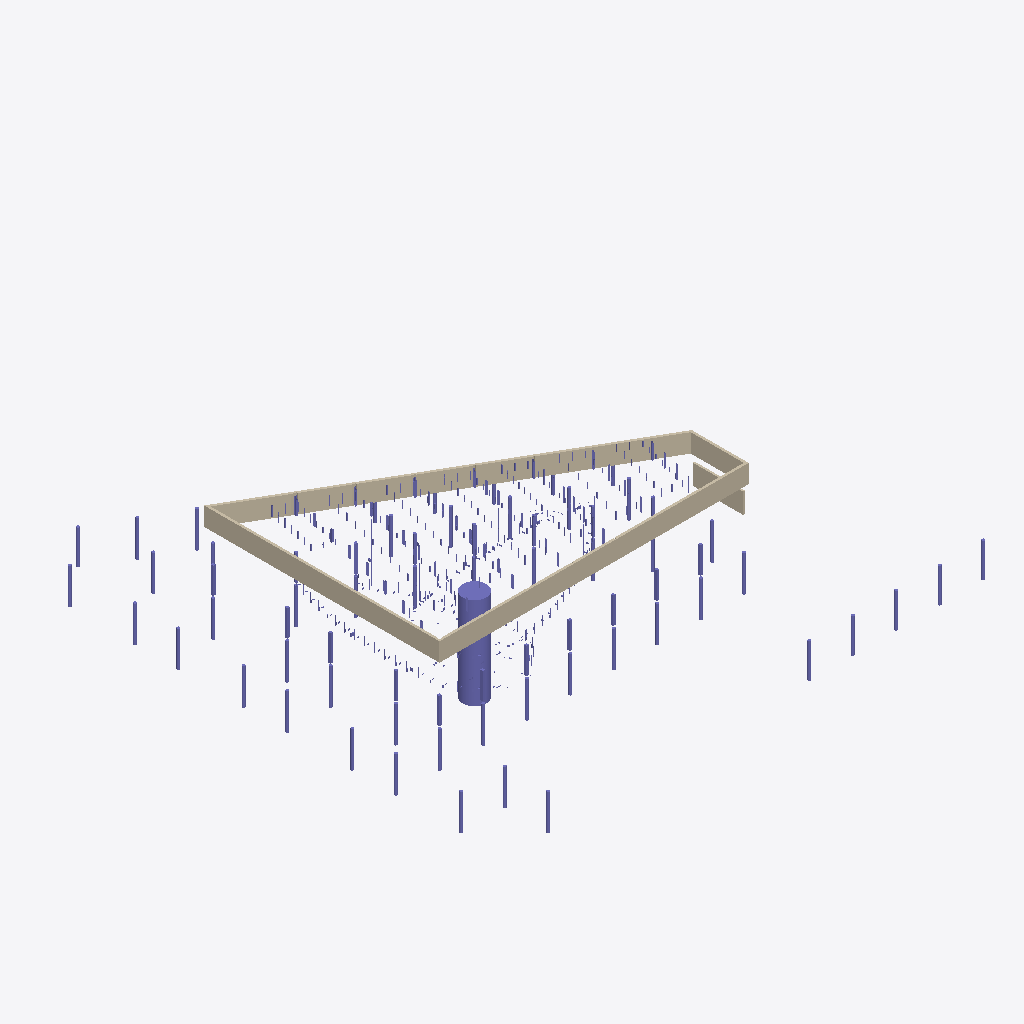
Isometric view of an IFC building model (IFC-SPF (STEP), schema IFC2X3, length unit millimetre), seen from the south-west, elements coloured by IFC class: 105 columns (violet), 2 walls (beige).
Extent 59.8 m × 57.9 m × 15.8 m (x, y, z). Storeys (1): Undefined at 0.00 m. Elements (989): 987 IfcColumn, 1 IfcWall, 1 IfcWallStandardCase.

HEADER;
FILE_DESCRIPTION(('ViewDefinition [CoordinationView, QuantityTakeOffAddOnView]'),'2;1');
FILE_NAME('TLADA3.tmp','2014-04-24T15:34:44',(''),(''),'EXPRESS Data Manager version:[number]','Tekla Structures Next Build:8278/30.6.2011, IFC Export Version:136/May  3 2010','');
FILE_SCHEMA(('IFC2X3'));
ENDSEC;
DATA;
#46=IFCPROJECT('1R3wdrcJD6zuLOG6XZchdV',#9,'Neubau eines Verwaltungsgebäudes','Description','Object type','LongName','Phase',(#29,#32),#44);
#56=IFCSITE('3BRhFXkbrCZQ0uVPHxH71t',#9,'Undefined',$,$,#53,$,$,.ELEMENT.,$,$,$,$,$);
#69=IFCBUILDING('3tlx9hVBv9xQLb2GsuCdeQ',#9,'Undefined',$,$,#66,$,$,.ELEMENT.,$,$,$);
#82=IFCBUILDINGSTOREY('3QAt34_sDFMQ5Ns8E7kVIZ',#9,'Undefined',$,$,#79,$,$,.ELEMENT.,$);
#4722435=IFCWALL('17h_y60001tZ4oC38tCZOo',#9,'Betonwand','2300*300','2300*300',#4721251,#4722431,'TS_93360');
#5124864=IFCCOLUMN('17ePH8000gWp4oC34tEJ4u',#9,'Stütze','RD2900','RD2900',#5124833,#5124860,'TS_503');
#4723774=IFCWALLSTANDARDCASE('17h_y60001l34oC38tCZ8v',#9,'Betonwand','2500*240','2500*240',#4723725,#4723770,'TS_92986');
#4719378=IFCCOLUMN('17h_y60002G34oC38tCp4o',#9,'Stütze','RD350','RD350',#4719351,#4719374,'TS_94133');
#4720024=IFCCOLUMN('17h_y60002B34oC38tCp4o',#9,'Stütze','RD350','RD350',#4719997,#4720020,'TS_94053');
#4719883=IFCCOLUMN('17h_y60002C34oC38tCp4o',#9,'Stütze','RD350','RD350',#4719856,#4719879,'TS_94069');
#4720290=IFCCOLUMN('17h_y60002934oC38tCp4o',#9,'Stütze','RD350','RD350',#4720263,#4720286,'TS_94021');
#4720375=IFCCOLUMN('17h_y60002834oC38tCp4o',#9,'Stütze','RD350','RD350',#4720348,#4720371,'TS_94005');
#4720760=IFCCOLUMN('17h_y60002434oC38tCp4o',#9,'Stütze','RD350','RD350',#4720733,#4720756,'TS_93941');
#4720629=IFCCOLUMN('17h_y60002534oC38tCp4o',#9,'Stütze','RD350','RD350',#4720602,#4720625,'TS_93957');
#4851986=IFCCOLUMN('17gkE20001Gp4oC38pEJCo',#9,'Stütze','RD350','RD350',#4851959,#4851982,'TS_65890');
#4852593=IFCCOLUMN('17gkE20001Cp4oC38pEJCn',#9,'Stütze','RD350','RD350',#4852566,#4852589,'TS_65826');
#4852726=IFCCOLUMN('17gkE20001Bp4oC38pEJCn',#9,'Stütze','RD350','RD350',#4852699,#4852722,'TS_65810');
#5125274=IFCCOLUMN('17ePH8000gVp4oC34tEJ4s',#9,'Stütze','RD350','RD350',#5125247,#5125270,'TS_487');
#5126598=IFCCOLUMN('17ePH8000gHp4oC34tE3au',#9,'Stütze','RD350','RD350',#5126571,#5126594,'TS_130');
#4720171=IFCCOLUMN('17h_y60002A34oC38tCp4o',#9,'Stütze','RD350','RD350',#4720144,#4720167,'TS_94037');
#4720465=IFCCOLUMN('17h_y60002734oC38tCp4o',#9,'Stütze','RD350','RD350',#4720438,#4720461,'TS_93989');
#4720555=IFCCOLUMN('17h_y60002634oC38tCp4o',#9,'Stütze','RD350','RD350',#4720528,#4720551,'TS_93973');
#4854330=IFCCOLUMN('17gkE20000$p4oC38pEJCn',#9,'Stütze','RD350','RD350',#4854303,#4854326,'TS_65618');
#5125876=IFCCOLUMN('17ePH8000gPp4oC34tEJ0q',#9,'Stütze','RD350','RD350',#5125849,#5125872,'TS_312');
#4719562=IFCCOLUMN('17h_y60002F34oC38tCp4o',#9,'Stütze','RD350','RD350',#4719535,#4719558,'TS_94117');
#4719703=IFCCOLUMN('17h_y60002E34oC38tCp4o',#9,'Stütze','RD350','RD350',#4719676,#4719699,'TS_94101');
#4719793=IFCCOLUMN('17h_y60002D34oC38tCp4o',#9,'Stütze','RD350','RD350',#4719766,#4719789,'TS_94085');
#4720897=IFCCOLUMN('17h_y60002334oC38tCp4o',#9,'Stütze','RD350','RD350',#4720870,#4720893,'TS_93925');
#4721030=IFCCOLUMN('17h_y60002234oC38tCp4o',#9,'Stütze','RD350','RD350',#4721003,#4721026,'TS_93909');
#4721151=IFCCOLUMN('17h_y60002134oC38tCp4o',#9,'Stütze','RD350','RD350',#4721124,#4721147,'TS_93893');
#4851833=IFCCOLUMN('17gkE20001Hp4oC38pEJCo',#9,'Stütze','RD350','RD350',#4851806,#4851829,'TS_65906');
#4852123=IFCCOLUMN('17gkE20001Fp4oC38pEJCo',#9,'Stütze','RD350','RD350',#4852096,#4852119,'TS_65874');
#4852452=IFCCOLUMN('17gkE20001Dp4oC38pEJCn',#9,'Stütze','RD350','RD350',#4852425,#4852448,'TS_65842');
#4852984=IFCCOLUMN('17gkE200019p4oC38pEJCn',#9,'Stütze','RD350','RD350',#4852957,#4852980,'TS_65778');
#4935815=IFCCOLUMN('17gO7r0002aJ4oC38oEJWs',#9,'Stütze','RD350','RD350',#4935788,#4935811,'TS_55981');
#4854201=IFCCOLUMN('17gkE200010p4oC38pEJCn',#9,'Stütze','RD350','RD350',#4854174,#4854197,'TS_65634');
#5125497=IFCCOLUMN('17ePH8000gTp4oC34tEJ4s',#9,'Stütze','RD350','RD350',#5125470,#5125493,'TS_455');
#4852264=IFCCOLUMN('17gkE20001Ep4oC38pEJCn',#9,'Stütze','RD350','RD350',#4852233,#4852260,'TS_65858');
#4853367=IFCCOLUMN('17gkE200016p4oC38pEJCn',#9,'Stütze','RD350','RD350',#4853340,#4853363,'TS_65730');
#5125352=IFCCOLUMN('17ePH8000gUp4oC34tEJ4s',#9,'Stütze','RD350','RD350',#5125325,#5125348,'TS_471');
#5125630=IFCCOLUMN('17ePH8000gSp4oC34tEJ4s',#9,'Stütze','RD350','RD350',#5125603,#5125626,'TS_439');
#5125720=IFCCOLUMN('17ePH8000gRp4oC34tEJ4s',#9,'Stütze','RD350','RD350',#5125693,#5125716,'TS_423');
#5125802=IFCCOLUMN('17ePH8000gQp4oC34tEJ4s',#9,'Stütze','RD350','RD350',#5125775,#5125798,'TS_406');
#4718044=IFCCOLUMN('17h_y60002S34oC38tCp4r',#9,'Betonstütze','300*300','300*300',#4718017,#4718040,'TS_94458');
#4717477=IFCCOLUMN('17h_y60002X34oC38tCp4s',#9,'Betonstütze','300*300','300*300',#4717446,#4717473,'TS_94548');
#4717686=IFCCOLUMN('17h_y60002W34oC38tCp4s',#9,'Betonstütze','300*300','300*300',#4717659,#4717682,'TS_94530');
#4717783=IFCCOLUMN('17h_y60002V34oC38tCp4r',#9,'Betonstütze','300*300','300*300',#4717756,#4717779,'TS_94512');
#4717962=IFCCOLUMN('17h_y60002T34oC38tCp4r',#9,'Betonstütze','300*300','300*300',#4717935,#4717958,'TS_94476');
#4718114=IFCCOLUMN('17h_y60002R34oC38tCp4r',#9,'Betonstütze','300*300','300*300',#4718087,#4718110,'TS_94440');
#4718184=IFCCOLUMN('17h_y60002Q34oC38tCp4r',#9,'Betonstütze','300*300','300*300',#4718157,#4718180,'TS_94422');
#4718320=IFCCOLUMN('17h_y60002O34oC38tCp4r',#9,'Betonstütze','300*300','300*300',#4718293,#4718316,'TS_94386');
#4718254=IFCCOLUMN('17h_y60002P34oC38tCp4r',#9,'Betonstütze','300*300','300*300',#4718227,#4718250,'TS_94404');
#4718382=IFCCOLUMN('17h_y60002N34oC38tCp4r',#9,'Betonstütze','300*300','300*300',#4718355,#4718378,'TS_94367');
#4854052=IFCCOLUMN('17gkE200011p4oC38pEJCn',#9,'Stütze','RD350','RD350',#4854025,#4854048,'TS_65650');
#5123198=IFCCOLUMN('17eh_m0000AJ4oC34uD3Wt',#9,'Betonstütze','300*300','300*300',#5123171,#5123194,'TS_44202');
#5126457=IFCCOLUMN('17ePH8000gKp4oC34tEJ0q',#9,'Stütze','RD350','RD350',#5126430,#5126453,'TS_231');
#5126201=IFCCOLUMN('17ePH8000gMp4oC34tEJ0q',#9,'Stütze','RD350','RD350',#5126174,#5126197,'TS_263');
#4853500=IFCCOLUMN('17gkE200015p4oC38pEJCn',#9,'Stütze','RD350','RD350',#4853473,#4853496,'TS_65714');
#4718907=IFCCOLUMN('17h_y60002J34oC38tCp4r',#9,'Betonstütze','300*300','300*300',#4718880,#4718903,'TS_94269');
#4717880=IFCCOLUMN('17h_y60002U34oC38tCp4r',#9,'Betonstütze','300*300','300*300',#4717853,#4717876,'TS_94494');
#5125981=IFCCOLUMN('17ePH8000gOp4oC34tEJ0q',#9,'Stütze','RD350','RD350',#5125954,#5125977,'TS_295');
#4719020=IFCCOLUMN('17h_y60002I34oC38tCp4r',#9,'Betonstütze','300*300','300*300',#4718993,#4719016,'TS_94250');
#5126312=IFCCOLUMN('17ePH8000gLp4oC34tEJ0q',#9,'Stütze','RD350','RD350',#5126285,#5126308,'TS_247');
#5123327=IFCCOLUMN('17eh_m00009J4oC34uD3Wt',#9,'Betonstütze','300*300','300*300',#5123300,#5123323,'TS_44178');
#4852851=IFCCOLUMN('17gkE20001Ap4oC38pEJCn',#9,'Stütze','RD350','RD350',#4852824,#4852847,'TS_65794');
#4853125=IFCCOLUMN('17gkE200018p4oC38pEJCn',#9,'Stütze','RD350','RD350',#4853098,#4853121,'TS_65762');
#4718452=IFCCOLUMN('17h_y60002M34oC38tCp4r',#9,'Betonstütze','300*300','300*300',#4718425,#4718448,'TS_94341');
#4920579=IFCCOLUMN('17gO7r0003d34oC38pC30p',#9,'Träger','HEB300','HEB300',#4920512,#4920575,'TS_57304');
#4853649=IFCCOLUMN('17gkE200014p4oC38pEJCn',#9,'Stütze','RD350','RD350',#4853622,#4853645,'TS_65698');
#4853911=IFCCOLUMN('17gkE200012p4oC38pEJCn',#9,'Stütze','RD350','RD350',#4853884,#4853907,'TS_65666');
#4854451=IFCCOLUMN('17gkE20000zp4oC38pEJCn',#9,'Stütze','RD350','RD350',#4854424,#4854447,'TS_65585');
#4853258=IFCCOLUMN('17gkE200017p4oC38pEJCn',#9,'Stütze','RD350','RD350',#4853231,#4853254,'TS_65746');
#5126106=IFCCOLUMN('17ePH8000gNp4oC34tEJ0q',#9,'Stütze','RD350','RD350',#5126079,#5126102,'TS_279');
#4956595=IFCCOLUMN('17eh_m0002m34oC34uDpCs',#9,'Träger','HEB260','HEB260',#4956528,#4956591,'TS_49126');
#4872407=IFCCOLUMN('17gioV0000934oC38pDpOn',#9,'Träger','RD52','RD52',#4872376,#4872403,'TS_63037');
#4875705=IFCCOLUMN('17gO7r0006YZ4oC38pC3Ks',#9,'Träger','HEA160','HEA160',#4875634,#4875701,'TS_62546');
#5104439=IFCCOLUMN('17eh_m0000FJ4oC34uDJ0m',#9,'Träger','HEB240','HEB240',#5104376,#5104435,'TS_44467');
#4921051=IFCCOLUMN('17gO7r0003a34oC38pC30p',#9,'Träger','HEA200','HEA200',#4920980,#4921047,'TS_57224');
#4718617=IFCCOLUMN('17h_y60002L34oC38tCp4r',#9,'Betonstütze','300*300','300*300',#4718590,#4718613,'TS_94323');
#4905176=IFCCOLUMN('17gO7r0004tp4oC38pC38o',#9,'Träger','HEA180','HEA180',#4905105,#4905172,'TS_60519');
#4853778=IFCCOLUMN('17gkE200013p4oC38pEJCn',#9,'Stütze','RD350','RD350',#4853751,#4853774,'TS_65682');
#4908623=IFCCOLUMN('17gO7r0004H34oC38pC34p',#9,'Träger','HEA140','HEA140',#4908552,#4908619,'TS_59914');
#4938098=IFCCOLUMN('17gO7r0001_34oC38oEJKt',#9,'Träger','HEB240','HEB240',#4938027,#4938094,'TS_53687');
#4908009=IFCCOLUMN('17gO7r0004K34oC38pC34p',#9,'Träger','HEA140','HEA140',#4907938,#4908005,'TS_59950');
#4889369=IFCCOLUMN('17gO7r0005q34oC38pC3Gt',#9,'Träger','HEA160','HEA160',#4889298,#4889365,'TS_61698');
#4938646=IFCCOLUMN('17gO7r0001w34oC38oEJKt',#9,'Träger','HEA160','HEA160',#4938575,#4938642,'TS_53579');
#5103679=IFCCOLUMN('17eh_m0000JJ4oC34uDJ0q',#9,'Träger','HEA160','HEA160',#5103612,#5103675,'TS_44657');
#5103875=IFCCOLUMN('17eh_m0000IJ4oC34uDJ0q',#9,'Träger','HEA160','HEA160',#5103812,#5103871,'TS_44639');
#4959249=IFCCOLUMN('17eh_m0002U34oC34uDp0u',#9,'Träger','HEA180','HEA180',#4959186,#4959245,'TS_48836');
#4959453=IFCCOLUMN('17eh_m0002T34oC34uDp0u',#9,'Träger','HEA180','HEA180',#4959390,#4959449,'TS_48818');
#4920813=IFCCOLUMN('17gO7r0003bZ4oC38pC30p',#9,'Träger','HEA200','HEA200',#4920742,#4920809,'TS_57264');
#4921287=IFCCOLUMN('17gO7r0003YZ4oC38pC30p',#9,'Träger','HEA200','HEA200',#4921208,#4921283,'TS_57181');
#4924939=IFCCOLUMN('17gO7r0002ip4oC38oEJao',#9,'Träger','HEA200','HEA200',#4924868,#4924935,'TS_56145');
#4924719=IFCCOLUMN('17gO7r0002jp4oC38oEJao',#9,'Träger','HEA200','HEA200',#4924652,#4924715,'TS_56162');
#4925115=IFCCOLUMN('17gO7r0002hp4oC38oEJao',#9,'Träger','HEA200','HEA200',#4925084,#4925111,'TS_56128');
#4939196=IFCCOLUMN('17gO7r0001s34oC38oEJKt',#9,'Träger','HEA160','HEA160',#4939117,#4939192,'TS_53471');
#4957547=IFCCOLUMN('17eh_m0002i34oC34uDpCr',#9,'Träger','HEB200','HEB200',#4957476,#4957543,'TS_49026');
#4872215=IFCCOLUMN('17gioV0000A34oC38pDpOn',#9,'Träger','RD52','RD52',#4872184,#4872211,'TS_63066');
#4959841=IFCCOLUMN('17eh_m0002QJ4oC34uDp0t',#9,'Träger','HEA180','HEA180',#4959810,#4959837,'TS_48772');
#4959665=IFCCOLUMN('17eh_m0002S34oC34uDp0u',#9,'Träger','HEA180','HEA180',#4959594,#4959661,'TS_48800');
#4939436=IFCCOLUMN('17gO7r0001qZ4oC38oEJKt',#9,'Träger','HEA160','HEA160',#4939357,#4939432,'TS_53433');
#4877240=IFCCOLUMN('17gO7r0006Bp4oC38pC3Kn',#9,'Träger','HEA120','HEA120',#4877209,#4877236,'TS_62216');
#4889135=IFCCOLUMN('17gO7r0005rZ4oC38pC3Gt',#9,'Träger','HEA140','HEA140',#4889056,#4889131,'TS_61734');
#4875467=IFCCOLUMN('17gO7r0006a34oC38pC3Ks',#9,'Träger','HEA120','HEA120',#4875388,#4875463,'TS_62582');
#4890922=IFCCOLUMN('17gO7r0005UZ4oC38pC3Cv',#9,'Träger','HEA140','HEA140',#4890891,#4890918,'TS_61398');
#4891150=IFCCOLUMN('17gO7r0005TZ4oC38pC3Cv',#9,'Träger','HEA140','HEA140',#4891079,#4891146,'TS_61385');
#4908412=IFCCOLUMN('17gO7r0004I34oC38pC34p',#9,'Träger','HEA140','HEA140',#4908341,#4908408,'TS_59926');
#4873175=IFCCOLUMN('17gioV0000134oC38pDpKu',#9,'Träger','RD52','RD52',#4873144,#4873171,'TS_62903');
#4908184=IFCCOLUMN('17gO7r0004J34oC38pC34p',#9,'Träger','HEA140','HEA140',#4908153,#4908180,'TS_59938');
#4942509=IFCCOLUMN('17gO7r00017p4oC38oEJGp',#9,'Träger','HEA160','HEA160',#4942442,#4942505,'TS_52635');
#5104075=IFCCOLUMN('17eh_m0000HJ4oC34uDJ0q',#9,'Träger','HEA160','HEA160',#5104008,#5104071,'TS_44621');
ENDSEC;